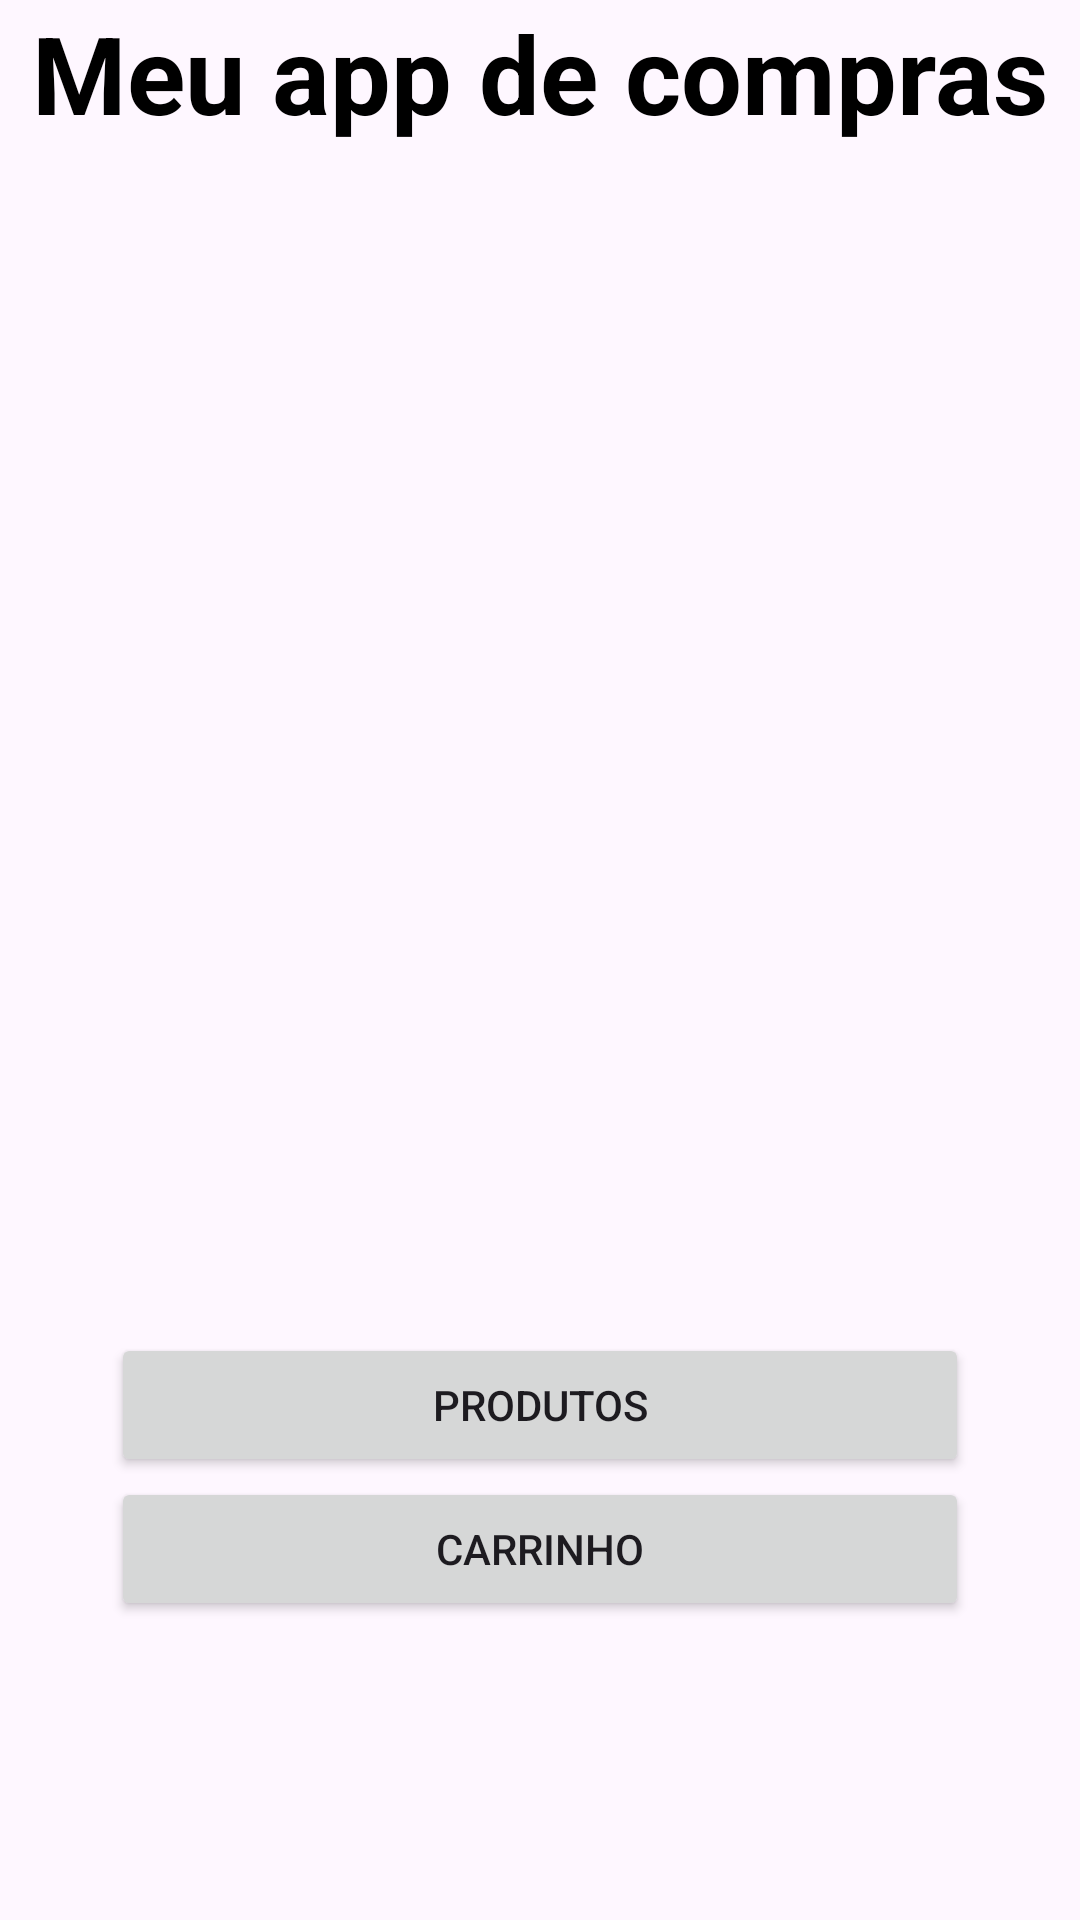

Android layout source for this screen:
<!-- AndroidManifest.xml: application theme Theme.Mercadoapp -->
<!-- res/layout/activity_inicial.xml -->
<?xml version="1.0" encoding="utf-8"?>
<LinearLayout xmlns:android="http://schemas.android.com/apk/res/android"
    xmlns:app="http://schemas.android.com/apk/res-auto"
    xmlns:tools="http://schemas.android.com/tools"
    android:orientation="vertical"
    android:layout_width="match_parent"
    android:layout_height="match_parent"
    tools:context=".TelaInicial">

    <TextView
        android:layout_width="match_parent"
        android:layout_height="wrap_content"
        android:text="Meu app de compras"
        android:textSize="36sp"
        android:textColor="@color/black"
        android:textStyle="bold"
        android:textAlignment="center"
        app:layout_constraintBottom_toBottomOf="parent"
        app:layout_constraintEnd_toEndOf="parent"
        app:layout_constraintStart_toStartOf="parent"
        app:layout_constraintTop_toTopOf="parent" />

    <ImageView
        android:layout_width="match_parent"
        android:layout_height="346dp"
        android:src="@drawable/logo" />

    <Button
        android:id="@+id/Botaoproduto"
        android:layout_width="match_parent"
        android:layout_height="wrap_content"
        android:text="Produtos"
        android:layout_marginStart="37dp"
        android:layout_marginEnd="37dp"
        android:layout_marginTop="50dp"
        />

    <Button
        android:id="@+id/Botaocarrinho"
        android:layout_width="match_parent"
        android:layout_height="wrap_content"
        android:layout_marginStart="37dp"
        android:layout_marginEnd="37dp"
        android:text="Carrinho" />


</LinearLayout>
<!-- resources referenced by this layout -->
<resources>
  <color name="black">#FF000000</color>
  <style name="Theme.Mercadoapp" parent="Base.Theme.Mercadoapp" />
  <style name="Base.Theme.Mercadoapp" parent="Theme.Material3.DayNight.NoActionBar">
          
          
      </style>
</resources>
